Dataset: dataset (GitHub, chanheehi/Pig-Posture-Classification-Using-Deep-Learning). Classes: lying on belly, lying on side, sitting, standing.

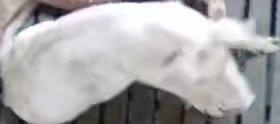
Label: standing

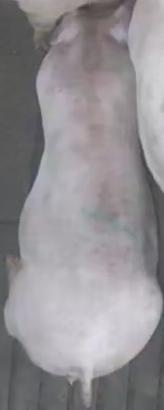
Label: lying on belly

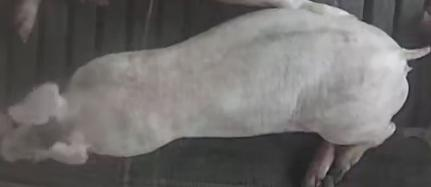
Label: lying on belly

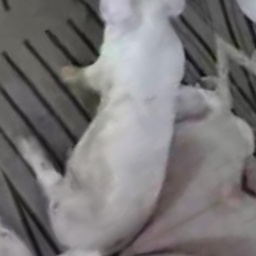
Label: sitting

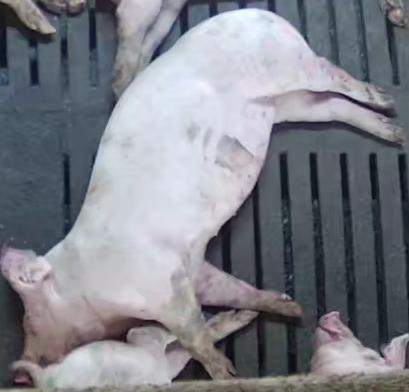
Label: lying on side

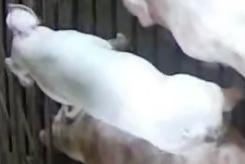
Label: standing
